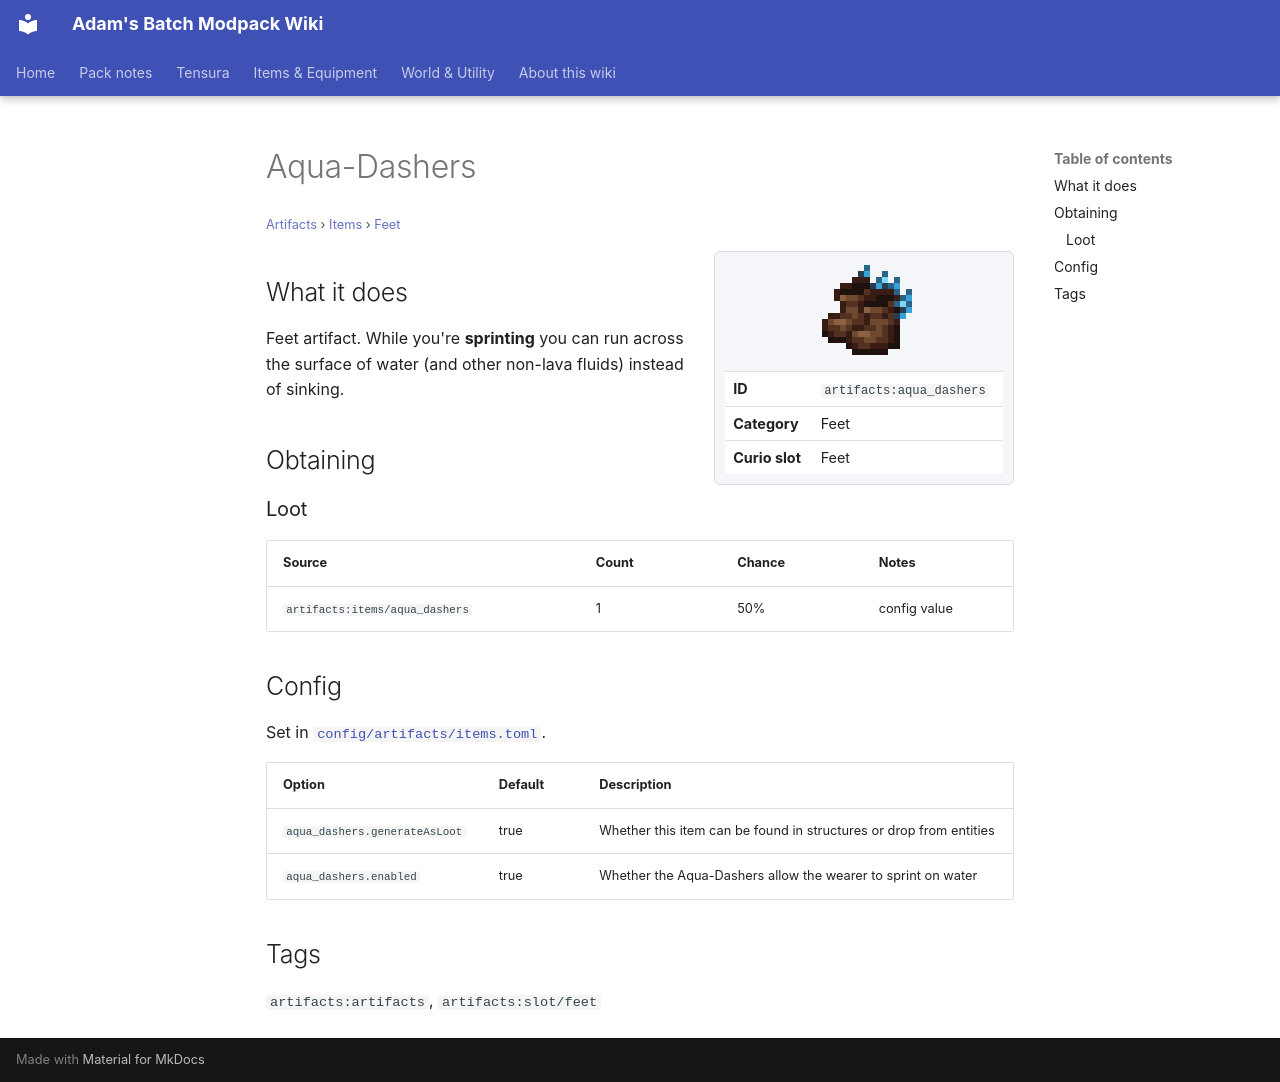

repository: Proteus-Nell/Adams-Batch-MC-Modpack-Wiki · page: artifacts/items/feet/aqua-dashers/index.html · generator: mkdocs

# Aqua-Dashers

<small>[Artifacts](../../index.md) &rsaquo; [Items](../index.md) &rsaquo; [Feet](index.md)</small>

<div class="infobox" markdown>

![Aqua-Dashers](../../../assets/icons/artifacts/item/aqua_dashers.png)

| | |
|---|---|
| **ID** | `artifacts:aqua_dashers` |
| **Category** | Feet |
| **Curio slot** | Feet |

</div>

## What it does

Feet artifact. While you're **sprinting** you can run across the surface of water (and other non-lava fluids) instead of sinking.

## Obtaining

### Loot

| Source | Count | Chance | Notes |
|---|---|---|---|
| `artifacts:items/aqua_dashers` | 1 | 50% | config value |

## Config

Set in [`config/artifacts/items.toml`](../../configs/config-artifacts-items.md).

| Option | Default | Description |
|---|---|---|
| `aqua_dashers.generateAsLoot` | true | Whether this item can be found in structures or drop from entities |
| `aqua_dashers.enabled` | true | Whether the Aqua-Dashers allow the wearer to sprint on water |

## Tags

`artifacts:artifacts`, `artifacts:slot/feet`
